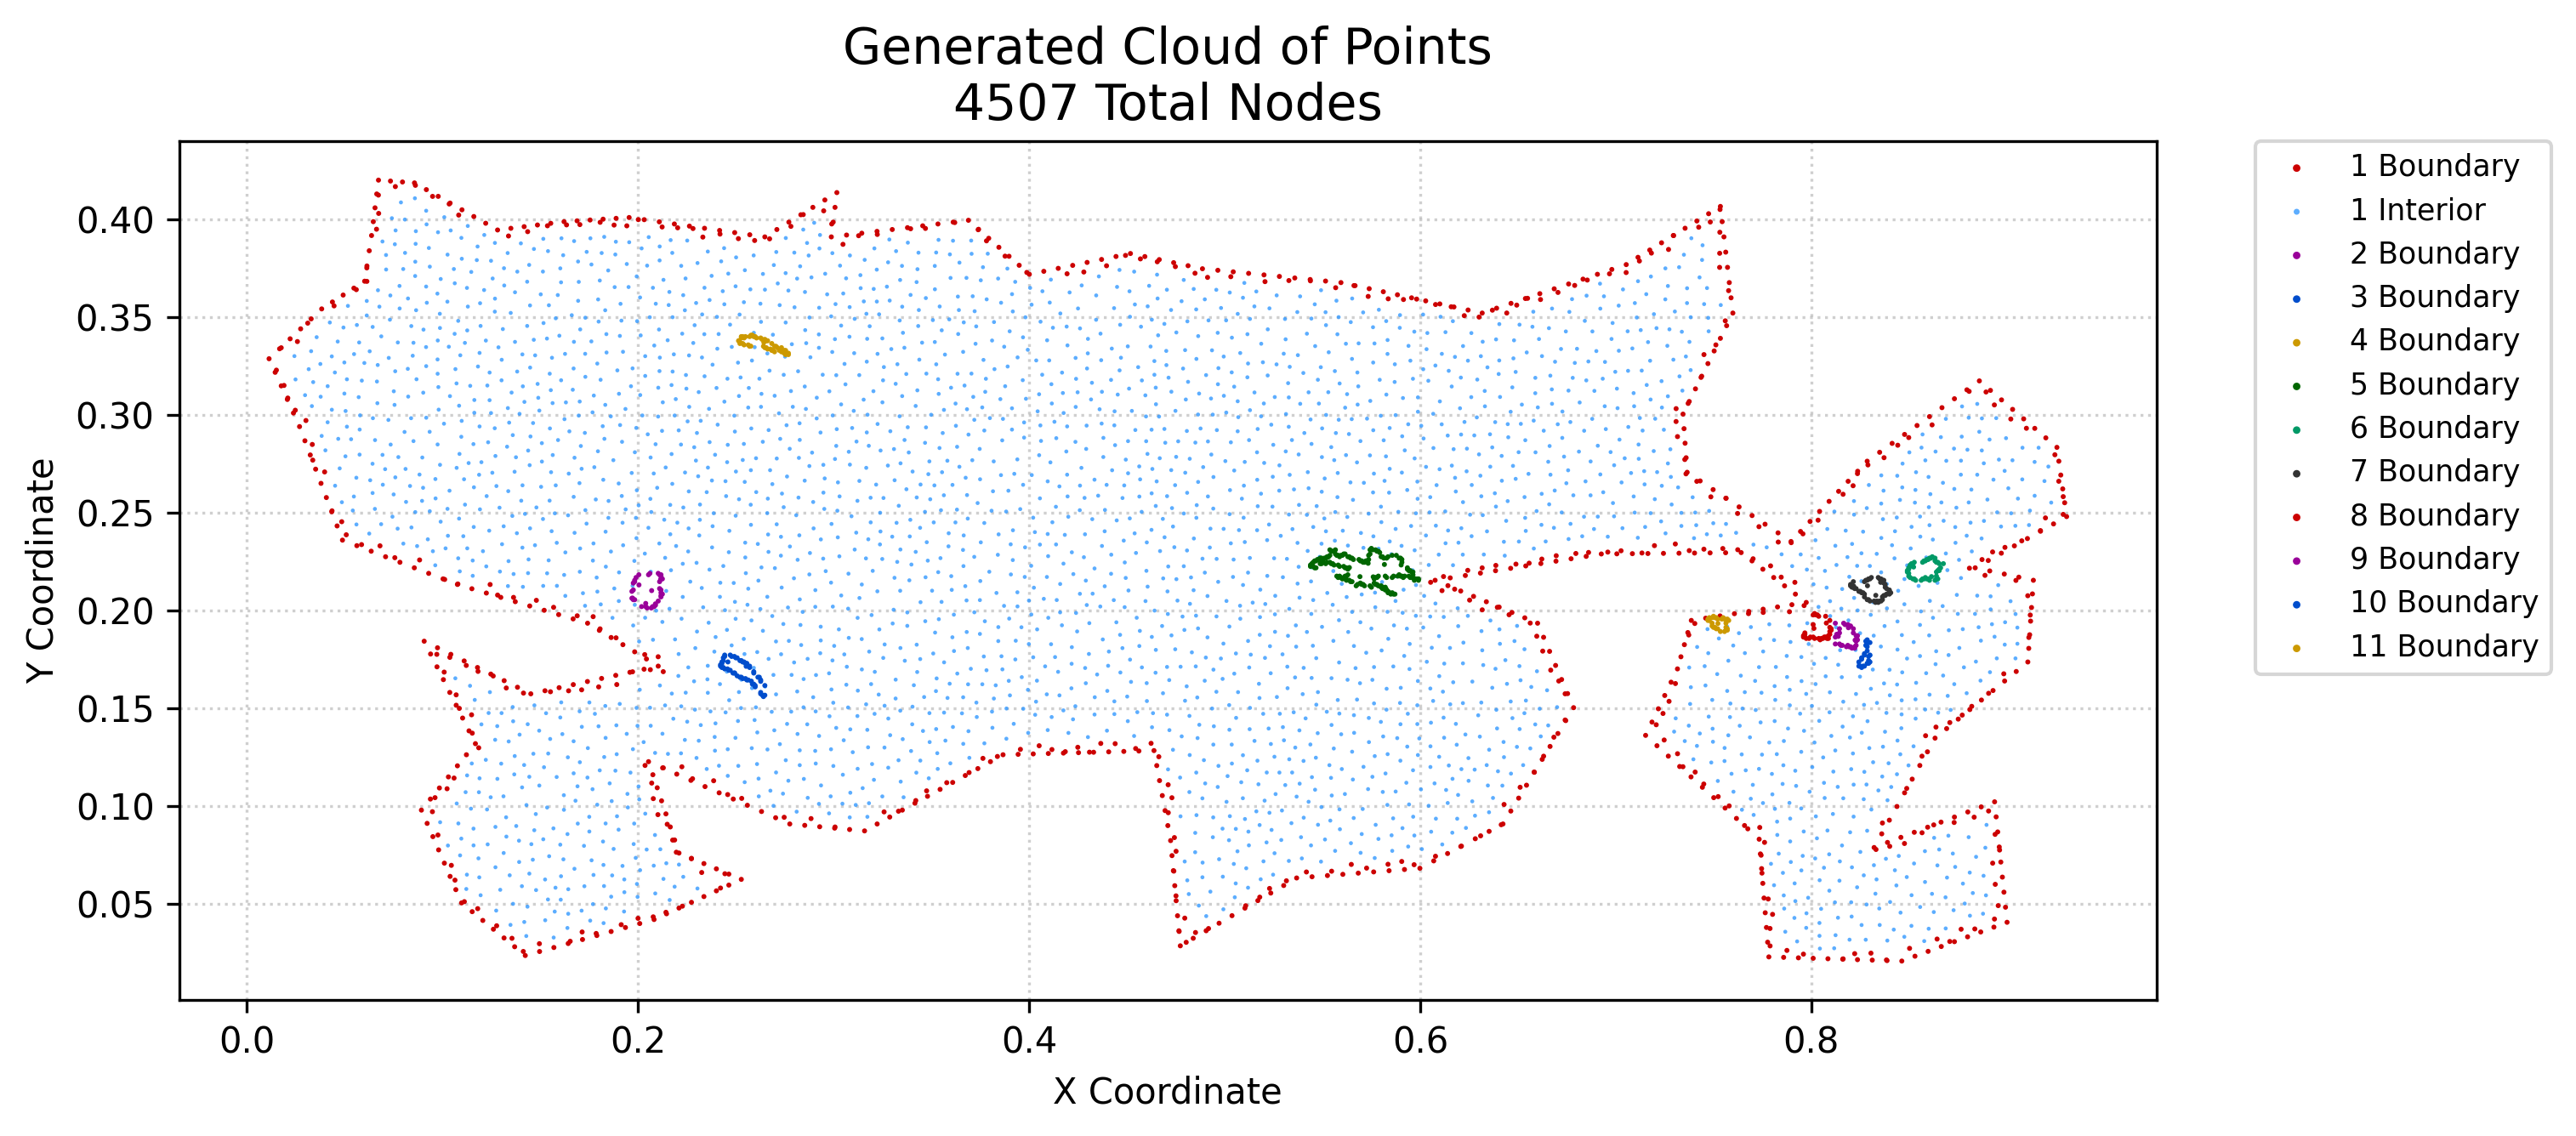

Values plotted in this chart, from the file beside it:
x, y, region, classification
0.01133, 0.3286, 1, boundary
0.01445, 0.3217, 1, boundary
0.01671, 0.3337, 1, boundary
0.01756, 0.3147, 1, boundary
0.02068, 0.3078, 1, boundary
0.0221, 0.3388, 1, boundary
0.0238, 0.3008, 1, boundary
0.02691, 0.2939, 1, boundary
0.02748, 0.3439, 1, boundary
0.02966, 0.2867, 1, boundary
0.0324, 0.2794, 1, boundary
0.03286, 0.349, 1, boundary
0.03515, 0.2721, 1, boundary
0.03789, 0.2649, 1, boundary
0.03824, 0.3541, 1, boundary
0.04063, 0.2576, 1, boundary
0.04338, 0.2504, 1, boundary
0.04373, 0.3576, 1, boundary
0.04612, 0.2431, 1, boundary
0.04887, 0.2358, 1, boundary
0.04922, 0.3612, 1, boundary
0.05471, 0.3647, 1, boundary
0.05621, 0.233, 1, boundary
0.0602, 0.3683, 1, boundary
0.06138, 0.3761, 1, boundary
0.06256, 0.3839, 1, boundary
0.06356, 0.2302, 1, boundary
0.06374, 0.3916, 1, boundary
0.06462, 0.3987, 1, boundary
0.06551, 0.4058, 1, boundary
0.0664, 0.4129, 1, boundary
0.06728, 0.42, 1, boundary
0.07091, 0.2273, 1, boundary
0.07342, 0.4195, 1, boundary
0.07826, 0.2245, 1, boundary
0.07956, 0.419, 1, boundary
0.08561, 0.2217, 1, boundary
0.08569, 0.4186, 1, boundary
0.08924, 0.09773, 1, boundary
0.09065, 0.1841, 1, boundary
0.09217, 0.09096, 1, boundary
0.09176, 0.4151, 1, boundary
0.09295, 0.2188, 1, boundary
0.09384, 0.1034, 1, boundary
0.09393, 0.1776, 1, boundary
0.0951, 0.08418, 1, boundary
0.0972, 0.171, 1, boundary
0.09804, 0.0774, 1, boundary
0.09747, 0.1808, 1, boundary
0.09783, 0.4117, 1, boundary
0.09844, 0.1091, 1, boundary
0.1005, 0.1645, 1, boundary
0.1003, 0.216, 1, boundary
0.101, 0.07062, 1, boundary
0.103, 0.1147, 1, boundary
0.1039, 0.06384, 1, boundary
0.1038, 0.1579, 1, boundary
0.1043, 0.1774, 1, boundary
0.1039, 0.4082, 1, boundary
0.1068, 0.05706, 1, boundary
... 4,447 more rows
